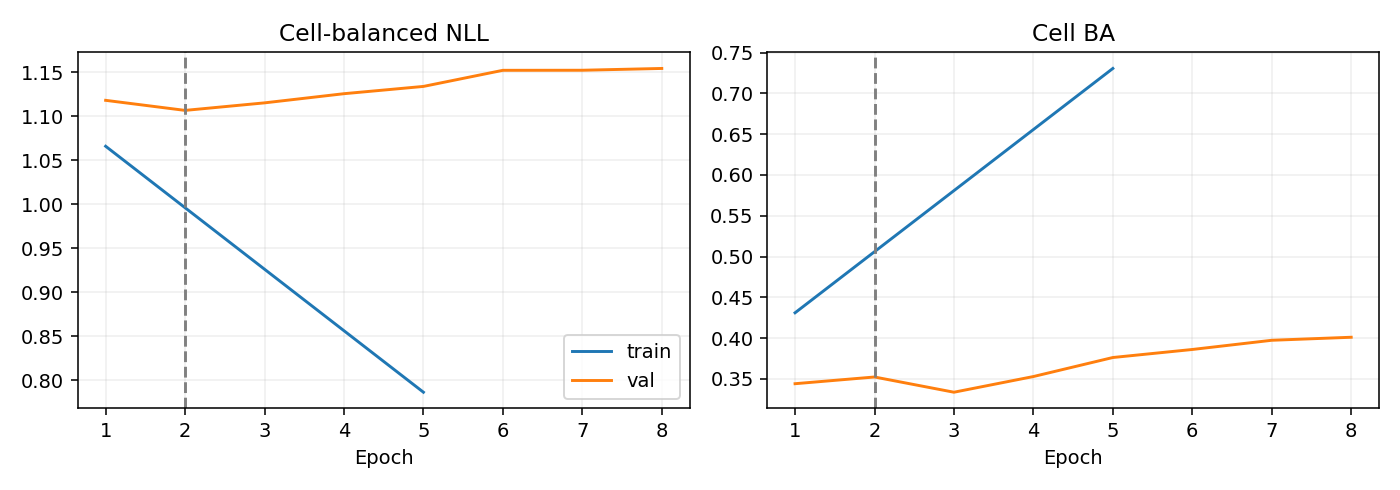

The table this chart was drawn from, first rows:
epoch, optimization_ce, train_nll, train_ba, val_nll, val_ba
1, 1.136, 1.066, 0.431, 1.118, 0.344
2, 1.041, , , 1.107, 0.3523
3, 0.9604, , , 1.115, 0.3336
4, 0.8773, , , 1.126, 0.3528
5, 0.7964, 0.7863, 0.7306, 1.134, 0.3761
6, 0.7165, , , 1.152, 0.386
7, 0.6691, , , 1.153, 0.3973
8, 0.5904, , , 1.155, 0.401
